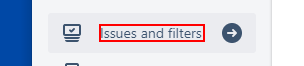
Task: obtain twitter account details from jira and login to twitter and grab the required information from twitter.
Workflow: Update_AccountDetails_to_Task

Step 1: click on the element 'Issues and filters' in window 'TWIT board - Agile Board*' (chrome.exe)

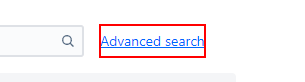
Step 2: click on the element 'Advanced search' in window '[TWIT-*]*- Jira' (chrome.exe)

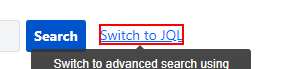
Step 3: click on the link 'Switch to JQL' in window '*Issue navigator - Jira' (chrome.exe)

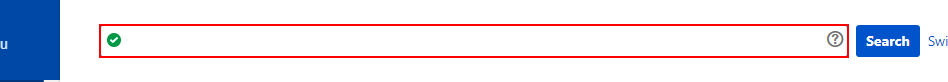
Step 4: type "["project = TWIT AND resolution = Unresolved AND status = Backlog AND text ~"+SearchExpression+" ORDER BY priority DESC"]" into the text box in window 'Issue navigator - Jira' (chrome.exe)

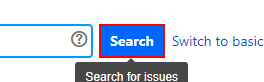
Step 5: click on the button in window 'Issue navigator - Jira' (chrome.exe)

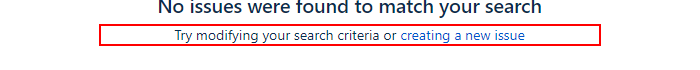
Step 6: find 'Try modifying your search criteria or' in window 'Issue navigator - Jira' (chrome.exe)

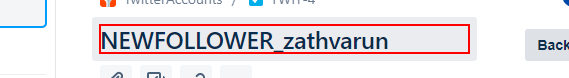
Step 7 [else]: get-text from the heading in window 'Issue navigator - Jira' (chrome.exe)

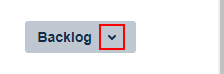
Step 8: click on the element 'Backlog' in window 'Issue navigator - Jira' (chrome.exe)

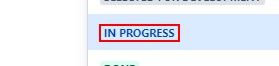
Step 9: click on the element 'In Progress' in window 'Issue navigator - Jira' (chrome.exe)

Step 10: click on the button in window 'Issue navigator - Jira' (chrome.exe) (same screen as step 5)